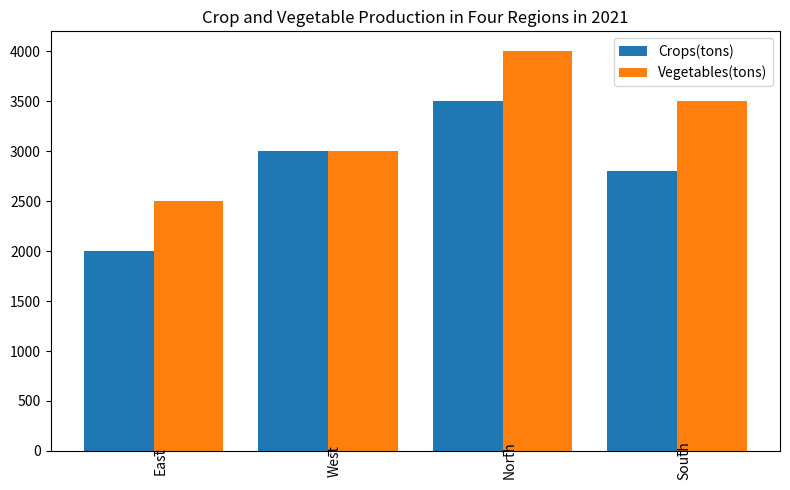

The matplotlib source for this figure: (Note: this script raises an exception after producing the figure.)

import matplotlib.pyplot as plt
import numpy as np

data = np.array([[2000,2500],[3000,3000],[3500,4000],[2800,3500]])
x = np.arange(4)
fig, ax = plt.subplots(figsize=(8,5))
bar1 = ax.bar(x-0.2, data[:,0], width=0.4, label="Crops(tons)")
bar2 = ax.bar(x+0.2, data[:,1], width=0.4, label="Vegetables(tons)")
ax.set_xticks(x)
ax.set_xticklabels(["East", "West", "North", "South"])
ax.legend()
ax.set_title("Crop and Vegetable Production in Four Regions in 2021")
plt.xticks(rotation=90, wrap=True)
plt.tight_layout()
plt.savefig("bar chart/png/13.png")
plt.clf()
